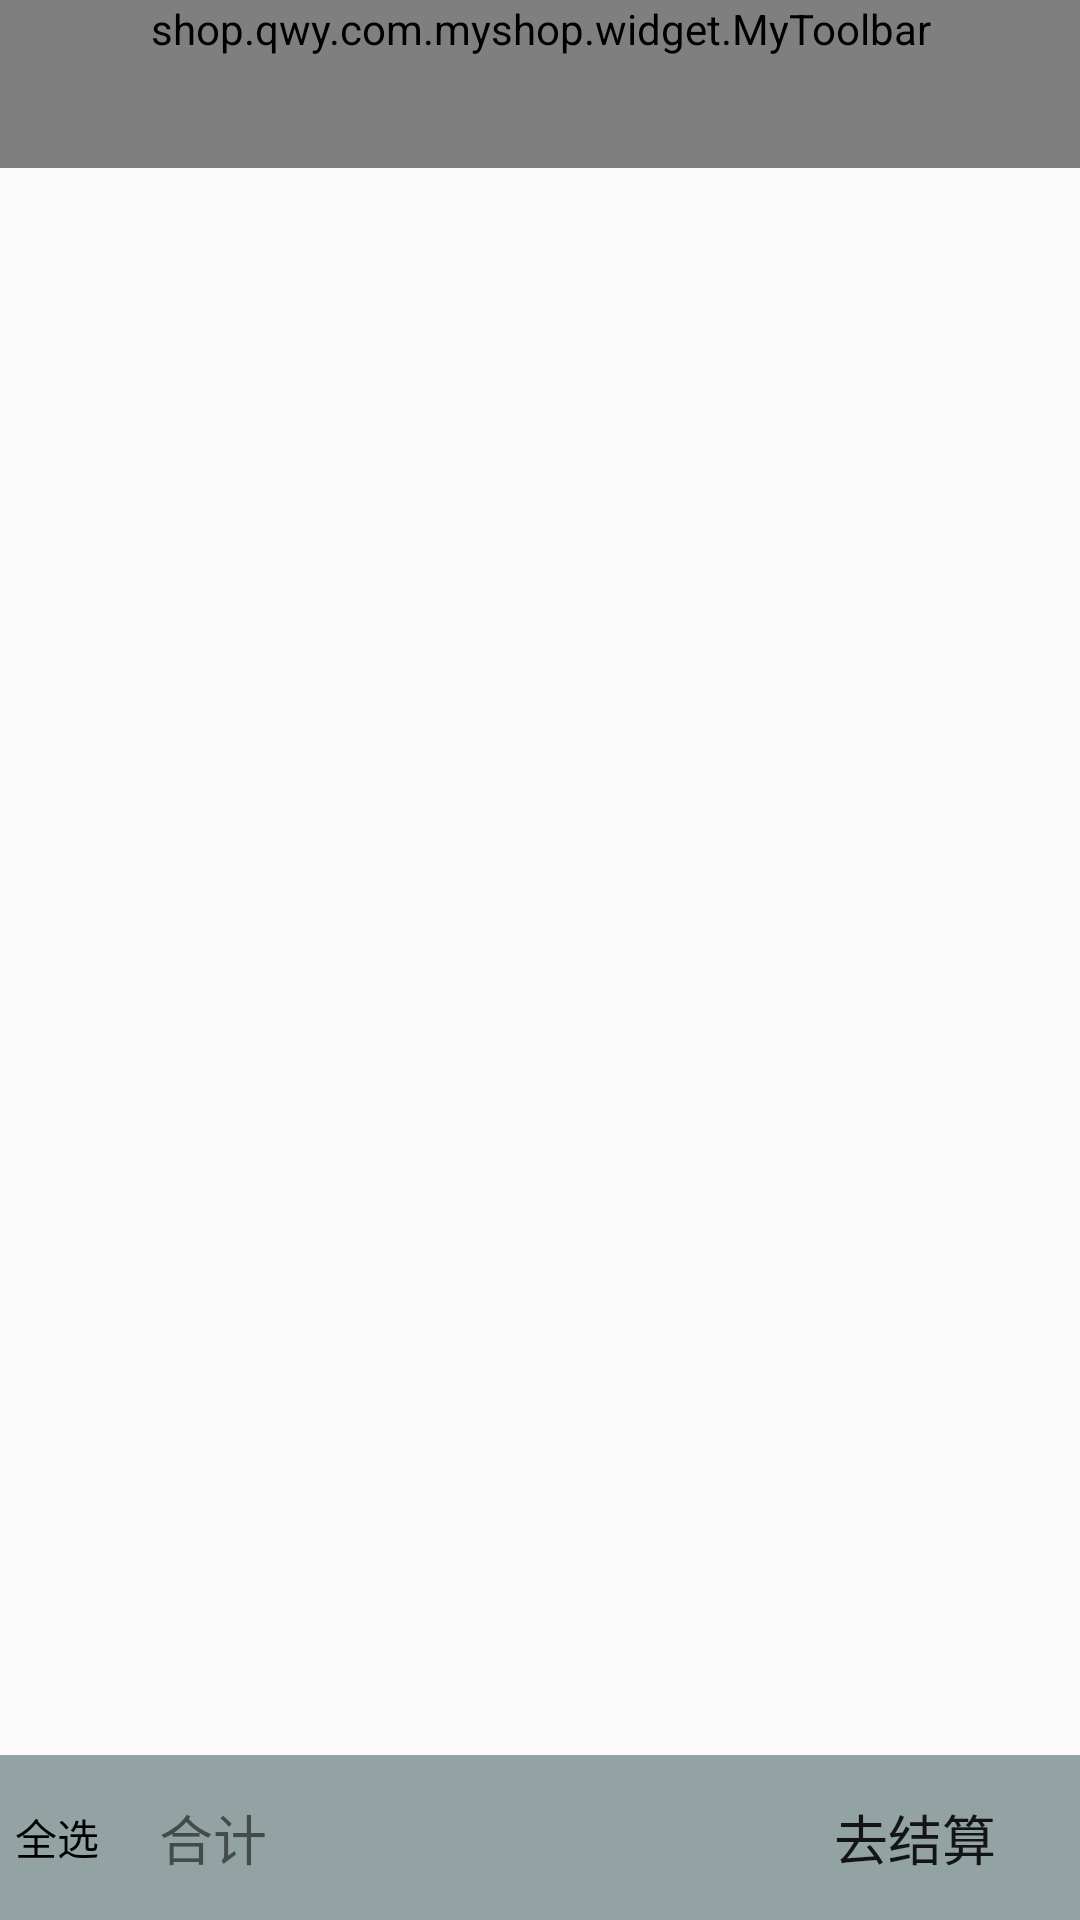

Here is an Android app screen rendered from its layout file. Give the layout XML and the strings, colors and styles it references.
<!-- AndroidManifest.xml: application theme AppTheme -->
<!-- res/layout/fragment_cart.xml -->
<RelativeLayout
    xmlns:android="http://schemas.android.com/apk/res/android"
    xmlns:app="http://schemas.android.com/apk/res-auto"
    android:orientation="vertical"
    android:layout_width="match_parent"
    android:layout_height="match_parent">


    <shop.qwy.com.myshop.widget.MyToolbar
        android:id="@+id/toolbar"
        android:layout_width="match_parent"
        android:layout_height="wrap_content"
        android:background="?attr/colorPrimary"
        android:minHeight="?attr/actionBarSize"
        app:rightButtonIcon="@drawable/bg_btn_style_toolbar"
        app:isShowSearchView="false"

        app:contentInsetEnd="56dp"
        />
    <android.support.v7.widget.RecyclerView
        android:layout_below="@+id/toolbar"
        android:id="@+id/recycler_view"
        android:layout_width="match_parent"
        android:layout_height="match_parent"
        android:layout_marginBottom="50dp">


    </android.support.v7.widget.RecyclerView>

    <RelativeLayout
        android:layout_width="match_parent"
        android:layout_height="wrap_content"
        android:layout_alignParentBottom="true"
        android:paddingTop="5dp"
        android:paddingBottom="5dp"
        android:paddingLeft="5dp"
        android:paddingRight="5dp"
        android:background="#802f4f4f"
        android:gravity="center_vertical"
        >

        <CheckBox
            android:id="@+id/checkbox_all"
            android:layout_width="wrap_content"
            android:layout_height="wrap_content"
            android:layout_alignParentLeft="true"
            android:layout_centerVertical="true"
            android:checked="true"
            android:text="全选"
            style="@style/customCheckbox"/>


        <TextView
            android:id="@+id/txt_total"
            android:layout_width="wrap_content"
            android:layout_height="wrap_content"
            android:layout_toRightOf="@+id/checkbox_all"
            android:layout_marginLeft="20dp"
            android:layout_centerVertical="true"
            android:textSize="18dp"
            android:text="合计"/>

        <Button
            android:id="@+id/btn_order"
            android:layout_width="wrap_content"
            android:layout_height="wrap_content"
            android:layout_alignParentRight="true"
            android:layout_centerVertical="true"
            android:minHeight="45dp"
            android:minWidth="100dp"
            android:text="去结算"
            style="@style/bigRedButton"/>


        <Button
            android:id="@+id/btn_del"
            android:layout_width="wrap_content"
            android:layout_height="wrap_content"
            android:layout_alignParentRight="true"
            android:layout_centerVertical="true"
            android:visibility="gone"
            android:minHeight="45dp"
            android:minWidth="120dp"
            android:text="删除"
            style="@style/bigRedButton"/>


    </RelativeLayout>




</RelativeLayout>
<!-- resources referenced by this layout -->
<resources>
  <!-- drawable bg_btn_style_toolbar (drawable) -->
  <?xml version="1.0" encoding="utf-8"?>
  <selector xmlns:android="http://schemas.android.com/apk/res/android">
      <item android:state_enabled="false">
          <shape android:shape="rectangle">
              <corners android:radius="@dimen/buttonCornerSize" />
              <solid android:color="@color/colorPrimary" />
          </shape>
      </item>
      <item android:state_pressed="true">
          <shape android:shape="rectangle">
              <corners android:radius="@dimen/buttonCornerSize" />
              <solid android:color="@color/colorPrimary" />
          </shape>
      </item>
      <item>
          <shape android:shape="rectangle">
              <corners android:radius="@dimen/buttonCornerSize" />
              <solid android:color="@color/colorPrimary" />
          </shape>
      </item>
  </selector>
  <style name="bigRedButton" parent="@style/bigButton">
          <item name="android:background">@drawable/bg_btn_style_red</item>
      </style>
  <style name="customCheckbox" parent="@android:style/Widget.CompoundButton.CheckBox">
          <item name="android:button">@drawable/selector_checkbox</item>
      </style>
  <style name="AppTheme" parent="Theme.AppCompat.Light.DarkActionBar">
          
          <item name="colorPrimary">@color/colorPrimary</item>
          <item name="colorPrimaryDark">@color/colorPrimaryDark</item>
  
  
          <item name="android:windowActionBar">false</item>
          <item name="android:windowNoTitle">true</item>
  
          <item name="windowActionBar">false</item>
          <item name="windowNoTitle">true</item>
      </style>
  <dimen name="buttonCornerSize">2.0dip</dimen>
  <color name="colorPrimary">#eb4f38</color>
  <style name="bigButton">
          <item name="android:textSize">@dimen/bigButtonTextSize</item>
          <item name="android:textColor">@color/white_color_selector</item>
          <item name="android:gravity">center</item>
          <item name="android:paddingLeft">@dimen/largePadding</item>
          <item name="android:paddingRight">@dimen/largePadding</item>
          <item name="android:layout_width">match_parent</item>
          <item name="android:layout_height">wrap_content</item>
          <item name="android:minHeight">@dimen/normalButtonHeight</item>
      </style>
  <color name="colorPrimaryDark">#009688</color>
  <dimen name="bigButtonTextSize">18.0dip</dimen>
  <dimen name="largePadding">10.0dip</dimen>
  <dimen name="normalButtonHeight">48.0dip</dimen>
</resources>
